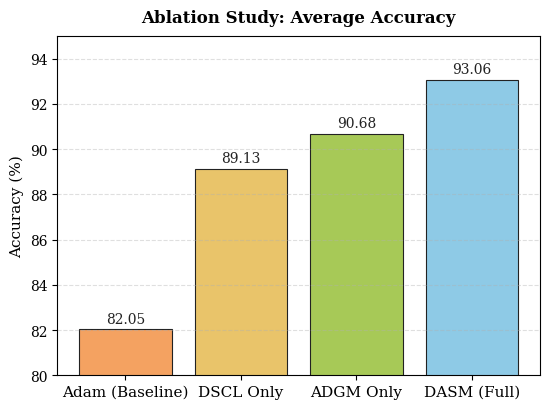

This chart was generated by the following Python code: (Note: this script raises an exception after producing the figure.)
#!/usr/bin/env python3
"""
Plot ablation Average accuracy as a vertical bar chart.
"""
from pathlib import Path

import matplotlib.pyplot as plt
import numpy as np


def main() -> None:
    plt.rcParams["font.family"] = "serif"
    plt.rcParams["font.serif"] = ["Times New Roman", "Times", "DejaVu Serif"]

    labels = ["Adam (Baseline)", "DSCL Only", "ADGM Only", "DASM (Full)"]
    values = [82.05, 89.13, 90.68, 93.06]

    x_pos = np.arange(len(labels))
    fig, ax = plt.subplots(figsize=(5.6, 4.2))

    colors = ["#F4A261", "#E9C46A", "#A7C957", "#8ECAE6"]
    bars = ax.bar(x_pos, values, color=colors, edgecolor="#222222", linewidth=0.8)

    ax.set_xticks(x_pos)
    ax.set_xticklabels(labels, fontsize=11)
    ax.set_ylabel("Accuracy (%)", fontsize=11)
    ax.set_ylim(80, 95.0)
    ax.margins(y=0.02)
    ax.grid(axis="y", linestyle="--", alpha=0.4)

    for bar, val in zip(bars, values):
        ax.text(
            bar.get_x() + bar.get_width() / 2,
            bar.get_height() + 0.15,
            f"{val:.2f}",
            va="bottom",
            ha="center",
            fontsize=10,
            color="#222222",
        )

    ax.set_title(
        "Ablation Study: Average Accuracy",
        fontsize=12,
        fontweight="bold",
        pad=10,
    )
    fig.tight_layout()

    out_path = Path(__file__).with_name("ablation_avg_accuracy.png")
    fig.savefig(out_path, dpi=200, bbox_inches="tight")
    print(f"Saved: {out_path}")


if __name__ == "__main__":
    main()
